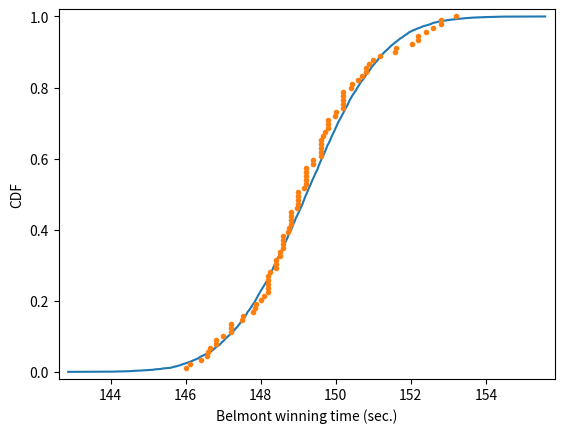

Write Python code to recreate this figure.
'''
Are the Belmont Stakes results Normally distributed?
100xp

Since 1926, the Belmont Stakes is a 1.5 mile-long race of 3-year old thoroughbred horses.
Secretariat ran the fastest Belmont Stakes in history in 1973. While that was the fastest
year, 1970 was the slowest because of unusually wet and sloppy conditions. With these two 
outliers removed from the data set, compute the mean and standard deviation of the Belmont
winners' times. Sample out of a Normal distribution with this mean and standard deviation
using the np.random.normal() function and plot a CDF. Overlay the ECDF from the winning
Belmont times. Are these close to Normally distributed?

Note: Justin scraped the data concerning the Belmont Stakes from the Belmont Wikipedia page.

Instructions
-Compute mean and standard deviation of Belmont winners' times with the two outliers removed.
The NumPy array belmont_no_outliers has these data.
-Take 10,000 samples out of a normal distribution with this mean and standard deviation using
np.random.normal().
-Compute the CDF of the theoretical samples and the ECDF of the Belmont winners' data, assigning
the results to x_theor, y_theor and x, y, respectively.
-Hit submit to plot the CDF of your samples with the ECDF, label your axes and show the plot.
'''
import numpy as np
import matplotlib.pyplot as plt


belmont_no_outliers = np.array([148.51,  146.65,  148.52,  150.7,  150.42,  150.88,  151.57,
                                147.54,  149.65,  148.74,  147.86,  148.75,  147.5,  148.26,
                                149.71,  146.56,  151.19,  147.88,  149.16,  148.82,  148.96,
                                152.02,  146.82,  149.97,  146.13,  148.1,  147.2,  146.,
                                146.4,  148.2,  149.8,  147.,  147.2,  147.8,  148.2,
                                149.,  149.8,  148.6,  146.8,  149.6,  149.,  148.2,
                                149.2,  148.,  150.4,  148.8,  147.2,  148.8,  149.6,
                                148.4,  148.4,  150.2,  148.8,  149.2,  149.2,  148.4,
                                150.2,  146.6,  149.8,  149.,  150.8,  148.6,  150.2,
                                149.,  148.6,  150.2,  148.2,  149.4,  150.8,  150.2,
                                152.2,  148.2,  149.2,  151.,  149.6,  149.6,  149.4,
                                148.6,  150.,  150.6,  149.2,  152.6,  152.8,  149.6,
                                151.6,  152.8,  153.2,  152.4,  152.2])


def ecdf(data):
    """Compute ECDF for a one-dimensional array of measurements."""

    # Number of data points: n
    n = len(data)

    # x-data for the ECDF: x
    x = np.sort(data)

    # y-data for the ECDF: y
    y = np.arange(1, n + 1) / n

    return x, y


# Seed random number generator
np.random.seed(42)

# Compute mean and standard deviation: mu, sigma
mu = np.mean(belmont_no_outliers)
sigma = np.std(belmont_no_outliers)

# Sample out of a normal distribution with this mu and sigma: samples
samples = np.random.normal(mu, sigma, 10000)

# Get the CDF of the samples and of the data
x_theor, y_theor = ecdf(samples)
x, y = ecdf(belmont_no_outliers)

# Plot the CDFs and show the plot
_ = plt.plot(x_theor, y_theor)
_ = plt.plot(x, y, marker='.', linestyle='none')
plt.margins(0.02)
_ = plt.xlabel('Belmont winning time (sec.)')
_ = plt.ylabel('CDF')
plt.show()


#========================================================#
#                       DEVELOPER                        #
# [redacted]
#                        Github                          #
# [redacted]
#========================================================#